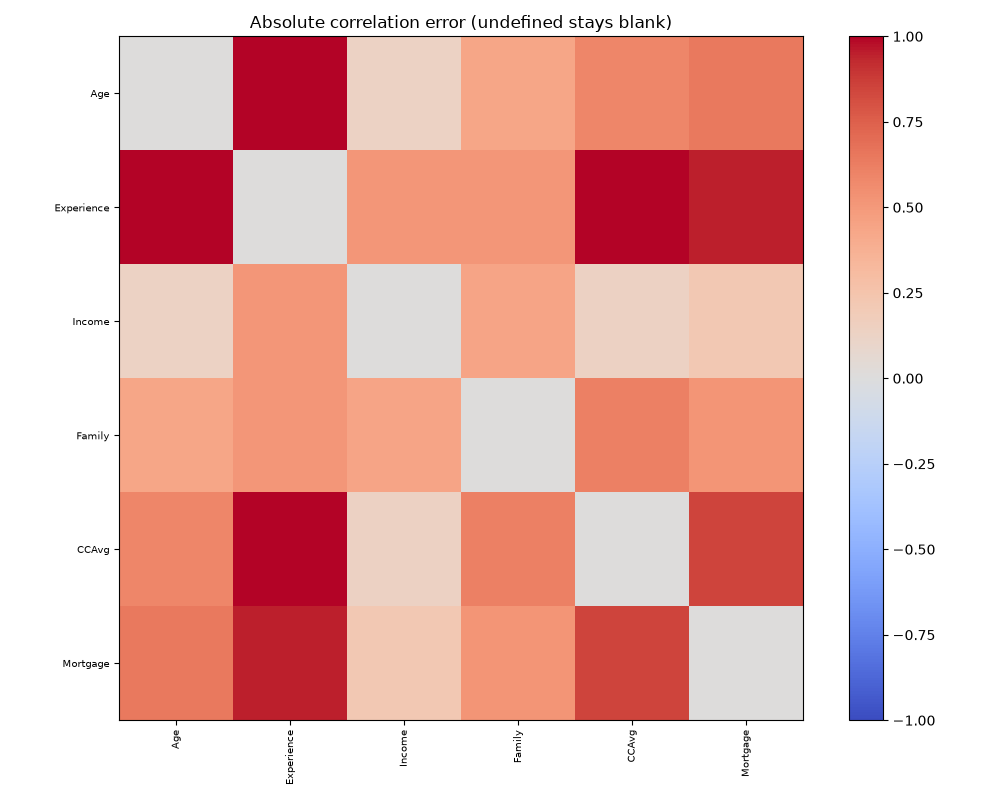

The data file committed next to this chart (first rows):
, Age, Experience, Income, Family, CCAvg, Mortgage
Age, 0.0, 1.595, 0.1293, 0.4355, 0.59, 0.6431
Experience, 1.595, 0.0, 0.5081, 0.5136, 1.013, 0.9516
Income, 0.1293, 0.5081, 0.0, 0.4443, 0.1367, 0.214
Family, 0.4355, 0.5136, 0.4443, 0.0, 0.6133, 0.5211
CCAvg, 0.59, 1.013, 0.1367, 0.6133, 0.0, 0.8502
Mortgage, 0.6431, 0.9516, 0.214, 0.5211, 0.8502, 0.0
